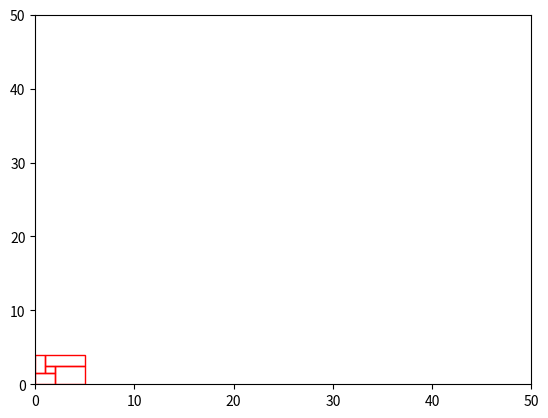

Write the Python code that produced this figure.
# coding:utf-8

import numpy as np
import pandas as pd
import copy
import matplotlib.pyplot as plt
from operator import itemgetter


class BestFitPriority:
    def __init__(self, is_consider_floor):
        self.floor = is_consider_floor                  # 热压罐可用层数
        self.h = 0                                      # 最低左对齐最佳匹配算法所需要的高度
        self.put_in = []                                # 能放进热压罐的零件列表
        self.put_position = []                          # 装载过程中产生的轮廓线集合

    def full_fit_first(self, parts, position):
        """
        完全匹配优先
        在可装入的轮廓线中选取最低的水平线position.k,如果有多个线段,则优先选取最左边的一段
        从待装矩形中按照装入序列依次将矩形与position.k进行比较,如果存在宽度或者高度与该线段宽度position.k.w相等
        且装入后刚好左填平或者右填平的矩形则优先装入
        :param parts:要进罐的零件列表[{},{},{}]
        :param position:轮廓线集合列表  [{},{},{}]
        :return:
        """
        position = sorted(position, key=itemgetter("y", "x"))
        wide = position[0]['w']
        for part in parts:
            if part['wide'] == wide:
                for pos in range(0, len(position)):
                    if position[0]['x'] == position[pos]['x'] + position[pos]['w'] and\
                                            position[0]['y'] + part['length'] == position[pos]['y']:
                        self.put_in.append({'x': position[0]['x'], 'y': position[0]['y'], 'w': part['wide'],
                                            'h': part['length'], 'angle': 0})
                        position[pos]['w'] += wide
                        position.remove(position[0])
                        position = sorted(position, key=itemgetter("y"), reverse=True)
                        self.h = position[0]['y']
                        print('a.put_in:\n', self.put_in)
                        return 1, part, position
                    elif position[0]['x'] + part['wide'] == position[pos]['x'] and\
                                            position[0]['y'] + part['length'] == position[pos]['y']:
                        self.put_in.append({'x': position[0]['x'], 'y': position[0]['y'], 'w': part['wide'],
                                            'h': part['length'], 'angle': 0})
                        position[pos]['x'] = position[0]['x']
                        position[pos]['w'] += wide
                        position.remove(position[0])
                        position = sorted(position, key=itemgetter("y"), reverse=True)
                        self.h = position[0]['y']
                       # print('a.put_in:\n', self.put_in)
                        return 1, part, position
            elif part['is_fixed_direction'] == 0 and part['length'] == wide:
                for pos in range(0, len(position)):
                    if position[0]['x'] == position[pos]['x'] + position[pos]['w'] and\
                                            position[0]['y'] + part['wide'] == position[pos]['y']:
                        self.put_in.append({'x': position[0]['x'], 'y': position[0]['y'], 'w': part['wide'],
                                            'h': part['length'], 'angle': 90})
                        position[pos]['w'] += wide
                        position.remove(position[0])
                        position = sorted(position, key=itemgetter("y"), reverse=True)
                        self.h = position[0]['y']
                       # print('a.put_in:\n', self.put_in)
                        return 1, part, position
                    elif position[0]['x'] + part['length'] == position[pos]['x'] and\
                                            position[0]['y'] + part['wide'] == position[pos]['y']:
                        self.put_in.append({'x': position[0]['x'], 'y': position[0]['y'], 'w': part['wide'],
                                            'h': part['length'], 'angle': 90})
                        position[pos]['x'] = position[0]['x']
                        position[pos]['w'] += wide
                        position = sorted(position, key=itemgetter("y"), reverse=True)
                        self.h = position[0]['y']
                        #print('a.put_in:\n', self.put_in)
                        return 1, part, position
        return 0, [], position

    def width_fit_first(self, parts, position):
        """
        宽度匹配优先
        优先装入宽度或者高度与最低水平线ek等宽的矩形,如果存在多个匹配矩形,则优先装入面积最大的
        :param parts:要进罐的零件列表[{w:c, h:d, is_fixed_direction:e},{},{}]
        :param position:轮廓线集合列表  [{x:a , y:b, w:c},{},{}}
        :return:
        indicate 能否进罐的指示 0代表不能 1代表可以进罐
        能进罐的零件part ={x:a, y:b, w:c, h:d, angle:e}
        """
        position = sorted(position, key=itemgetter("y", "x"))
        wide = position[0]['w']
        temp = []
        for part in parts:
            if part['wide'] == wide:
                temp.append(part)
        if len(temp) == 0:
            for part in parts:
                if part['is_fixed_direction'] == 0 and part['length'] == wide:
                    temp.append(part)
            if len(temp) == 0:
                return 0, [], position
            else:
                temp = sorted(temp, key=itemgetter('wide'), reverse=True)
                position[0]['y'] += temp[0]['wide']
                position = sorted(position, key=itemgetter("y"), reverse=True)
                self.h = position[0]['y']
                self.put_in.append({'x': position[0]['x'], 'y': position[0]['y'], 'w': temp[0]['wide'],
                                    'h': temp[0]['length'], 'angle': 90})
                #print('a.put_in:\n', self.put_in)
                return 1, temp[0], position
        else:
            temp = sorted(temp, key=itemgetter('length'), reverse=True)
            position[0]['y'] += temp[0]['length']
            position = sorted(position, key=itemgetter("y"), reverse=True)
            self.h = position[0]['y']
            self.put_in.append({'x': position[0]['x'], 'y': position[0]['y']-temp[0]['length'], 'w': temp[0]['wide'],
                                'h': temp[0]['length'], 'angle': 0})
            #print('a.put_in:\n', self.put_in)
            return 1, temp[0], position

    def height_fit_first(self, parts, position):
        """
        高度匹配优先
        按照装入序列查询宽度或高度不大于最低水平线ek宽度且装入后能够实现左填平的矩形,若存在则装入查询到的首个矩形
        :param parts:要进罐的零件列表[{w:c, h:d, is_fixed_direction:e},{},{}]
        :param position:轮廓线集合列表  [{x:a , y:b, w:c},{},{}]
        :return:
        indicate 能否进罐的指示 0代表不能 1代表可以进罐
        能进罐的零件part ={x:a, y:b, w:c, h:d, angle:e}
        """
        position = sorted(position, key=itemgetter("y", "x"))
        wide = position[0]['w']
        temp = []
        for part in parts:
            if part['wide'] < wide:
                temp.append(part)
        if len(temp) == 0:
            for part in parts:
                if part['is_fixed_direction'] == 0 and part['length'] < wide:
                    temp.append(part)
            if len(temp) == 0:
                return 0, {}, position
            else:                                   
                for t in temp:
                    for pos in range(0, len(position)):
                        if position[pos]['x'] + position[pos]['w'] == position[0]['x'] and\
                                                position[0]['y'] + t['wide'] == position[pos]['y']:
                            self.put_in.append({'x': position[0]['x'], 'y': position[0]['y'], 'w': t['wide'],
                                                'h': t['length'], 'angle': 90})
                            position[pos]['w'] += t['length']
                            position[0]['x'] += t['length']
                            position[0]['w'] -= t['length']
                            position = sorted(position, key=itemgetter("y"), reverse=True)
                            self.h = position[0]['y']
                           # print('a.put_in:\n', self.put_in)
                            return 1, t, position
                        elif position[0]['x'] + position[0]['w'] == position[pos]['x'] and\
                                                position[0]['y'] + t['wide'] == position[pos]['y']:
                            self.put_in.append({'x': position[pos]['x']-t['length'], 'y': position[0]['y'],
                                                'w': t['wide'], 'h': t['length'], 'angle': 90})
                            position[0]['w'] -= t['length']
                            position[pos]['x'] -= t['length']
                            position[pos]['w'] += t['length']
                            position = sorted(position, key=itemgetter("y"), reverse=True)
                            self.h = position[0]['y']
                           # print('a.put_in:\n', self.put_in)
                            return 1, t, position
                return 0, {}, position

        else:
            for t in temp:
                for pos in range(0, len(position)):
                    if position[pos]['x'] + position[pos]['w'] == position[0]['x'] and\
                                            position[0]['y'] + t['length'] == position[pos]['y']:
                        self.put_in.append({'x': position[0]['x'], 'y': position[0]['y'], 'w': t['wide'],
                                            'h': t['length'], 'angle': 0})
                        position[pos]['w'] += t['wide']
                        position[0]['x'] += t['wide']
                        position[0]['w'] -= t['wide']
                        position = sorted(position, key=itemgetter("y"), reverse=True)
                        self.h = position[0]['y']
                       # print('a.put_in:\n', self.put_in)
                        return 1, t, position
                    elif position[0]['x'] + position[0]['w'] == position[pos]['x'] and\
                                            position[0]['y'] + t['length'] == position[pos]['y']:
                        self.put_in.append({'x': position[pos]['x'] - t['wide'], 'y': position[0]['y'], 'w': t['wide'],
                                            'h': t['length'], 'angle': 0})
                        position[0]['w'] -= t['wide']
                        position[pos]['x'] -= t['wide']
                        position[pos]['w'] += t['wide']
                        position = sorted(position, key=itemgetter("y"), reverse=True)
                        self.h = position[0]['y']
                        #print('a.put_in:\n', self.put_in)
                        return 1, t, position
            return 0, {}, position

    def joint_width_fit_first(self, parts, position):
        """
        组合宽度匹配优先
        按装入序列对两个矩形进行组合,如果组合后的宽度与最低水平线宽度ek相等,则优先装入组合序列中的首个矩形
        :param parts:要进罐的零件列表[{w:c, h:d, is_fixed_direction:e},{},{}]
        :param position:轮廓线集合列表  [{x:a , y:b, w:c},{},{}]
        :return:
        indicate 能否进罐的指示 0代表不能 1代表可以进罐
        能进罐的零件part ={x:a, y:b, w:c, h:d, angle:e}
        """
        position = sorted(position, key=itemgetter("y", "x"))
        wide = position[0]['w']
        for part in parts:
            for pt in parts:
                if part != pt and part['wide'] + pt['wide'] == wide:
                    self.put_in.append({'x': position[0]['x'], 'y': position[0]['y'], 'w': part['wide'],
                                        'h': part['length'], 'angle': 0})
                    height = position[0]['y']
                    position[0]['y'] += part['length']
                    position[0]['w'] = part['wide']
                    position.append({'x': position[0]['x'] + position[0]['w'], 'y': height,
                                     'w': pt['wide']})
                    position = sorted(position, key=itemgetter("y"), reverse=True)
                    self.h = position[0]['y']
                    #print('a.put_in:\n', self.put_in)
                    return 1, part, position
                elif part != pt and part['is_fixed_direction'] == 0 and part['length'] + pt['wide'] == wide:
                    self.put_in.append({'x': position[0]['x'], 'y': position[0]['y'], 'w': part['wide'],
                                        'h': part['length'], 'angle': 90})
                    height = position[0]['y']
                    position[0]['y'] += part['wide']
                    position[0]['w'] = part['length']
                    position.append({'x': position[0]['x'] + position[0]['w'], 'y': height,
                                     'w': pt['wide']})
                    position = sorted(position, key=itemgetter("y"), reverse=True)
                    self.h = position[0]['y']
                   # print('a.put_in:\n', self.put_in)
                    return 1, part, position
                elif part != pt and pt['is_fixed_direction'] == 0 and part['wide'] + pt['length'] == wide:
                    self.put_in.append({'x': position[0]['x'], 'y': position[0]['y'], 'w': part['wide'],
                                        'h': part['length'], 'angle': 0})
                    height = position[0]['y']
                    position[0]['y'] += part['length']
                    position[0]['w'] = part['wide']
                    position.append({'x': position[0]['x'] + position[0]['w'], 'y': height,
                                     'w': pt['length']})
                    position = sorted(position, key=itemgetter("y"), reverse=True)
                    self.h = position[0]['y']
                    return 1, part, position
                elif part != pt and pt['is_fixed_direction'] == part['is_fixed_direction'] == 0 and part['length'] + pt['length'] == wide:
                    self.put_in.append({'x': position[0]['x'], 'y': position[0]['y'], 'w': part['wide'],
                                        'h': part['length'], 'angle': 90})
                    height = position[0]['y']
                    position[0]['y'] += part['wide']
                    position[0]['w'] = part['length']
                    position.append({'x': position[0]['x'] + position[0]['w'], 'y': height,
                                     'w': pt['length']})
                    position = sorted(position, key=itemgetter("y"), reverse=True)
                    self.h = position[0]['y']
                    #print('a.put_in:\n', self.put_in)
                    return 1, part, position
        return 0, {}, position

    def place_first(self, parts, position):
        """
        可装入优先
        在一定范围内,从待装矩形件中按照装入序列依次查找宽度或高度不大于最低水平线ek宽度的矩形,若存在,则将其装入;
        若存在多个,则装入面积最大的矩形
        :param parts:要进罐的零件列表[{w:c, h:d, is_fixed_direction:e},{},{}]
        :param position:轮廓线集合列表  [{x:a , y:b, w:c},{},{}]
        :return:
        indicate 能否进罐的指示 0代表不能 1代表可以进罐
        能进罐的零件part ={x:a, y:b, w:c, h:d, angle:e}
        """
        position = sorted(position, key=itemgetter("y", "x"))
        wide = position[0]['w']
        temp = []
        for part in parts:
            if part['wide'] < wide:
                part['area'] = part['length'] * part['wide']
                temp.append(part)
        if len(temp) == 0:
            for part in parts:
                if part['is_fixed_direction'] == 0 and part['length'] < wide:
                    part['area'] = part['length'] * part['wide']
                    temp.append(part)
            if len(temp) == 0:
                return 0, {}, position
            else:
                temp = sorted(temp, key=itemgetter('area'), reverse=True)
                self.put_in.append({'x': position[0]['x'], 'y': position[0]['y'], 'w': temp[0]['wide'],
                                    'h': temp[0]['length'], 'angle': 90})
                position.append({'x': position[0]['x'] + temp[0]['length'], 'y': position[0]['y'],
                                 'w': position[0]['w'] - temp[0]['length']})
                position[0]['y'] += temp[0]['wide']
                position[0]['w'] = temp[0]['length']
                position = sorted(position, key=itemgetter("y"), reverse=True)
                self.h = position[0]['y']
                #print('a.put_in:\n', self.put_in)
                return 1, temp[0], position
        else:
            temp = sorted(temp, key=itemgetter('area'), reverse=True)
            self.put_in.append({'x': position[0]['x'], 'y': position[0]['y'], 'w': temp[0]['wide'],
                                'h': temp[0]['length'], 'angle': 0})
            position.append({'x': position[0]['x']+temp[0]['wide'], 'y': position[0]['y'],
                             'w': position[0]['w']-temp[0]['wide']})
            position[0]['y'] += temp[0]['length']
            position[0]['w'] = temp[0]['wide']
            position = sorted(position, key=itemgetter("y"), reverse=True)
            self.h = position[0]['y']
            #print('a.put_in:\n', self.put_in)
            return 1, temp[0], position

    def llabf(self, parts, position):
        """
        最低左对齐最佳匹配算法
        :param parts:  在parts中找出一个合适的零件放入到position
        :param position: 轮廓线集合
        :return: 返回合适的零件和新的轮廓线集合
        """
        indic, part, e = self.full_fit_first(parts, position)
        if indic == 1:
            #print (type(parts), type(e))
            print ('完全匹配成功\n', part, e)
            parts.remove(part)
            # print ("还没有放进去的零件有：", parts, "\n")
            return [part], e
        else:
            indic, part, e = self.width_fit_first(parts, position)
            if indic == 1:
                #print (type(parts), type(e))
                print ('宽度匹配成功\n', part, e)
                parts.remove(part)
                #print ("还没有放进去的零件有：", parts, "\n")
                return [part], e
            else:
                indic, part, e = self.height_fit_first(parts, position)
                if indic == 1:
                    #print (type(parts), type(e))
                    print ('高度匹配成功\n', part, e)
                    parts.remove(part)
                    #print ("还没有放进去的零件有：", parts, "\n")
                    return [part], e
                else:
                    indic, part, e = self.joint_width_fit_first(parts, position)
                    if indic == 1:
                        #print (type(parts), type(e))
                        print ('组合宽度匹配成功\n', part, e)
                        parts.remove(part)
                        #print ("还没有放进去的零件有：", parts, "\n")
                        return [part], e
                    else:
                        indic, part, e = self.place_first(parts, position)
                        if indic == 1:
                            #print (type(parts), type(e))
                            print ('可装入优先成功\n', part, e)
                            parts.remove(part)
                            #print ("还没有放进去的零件有：", parts, "\n")
                            return [part], e
                        else:
                            return [], e

    def one_floor(self, part_list, total_area):
        """
        判断part_list里的零件能否全部进入total_area这个空间里
        :param part_list:[{'length':a , 'wide':b, 'height':h, 'is_fixed_direction':0/1}] 0表示没有方向要求 1表示有方向要求
        :param total_area:[{'length':l, 'wide':w, 'height':h, 'can_multi_floor':f}]
        :return: 放进去的零件和没有放进去的零件
        """
        parts = copy.deepcopy(part_list)
        position = [{'x': 0, 'y': 0, 'w': total_area['wide']}]
        self.h = 0
        solved = []
        unsolved = []
        while len(parts) and self.h <= total_area['length']:
            part, position = self.llabf(parts, position)
            if self.h <= total_area['length'] and len(part) != 0:
                solved.append(part[0])
                unsolved = parts
                #print(self.h)
                print('a.put_in:\n', self.put_in, '\n')
            else:
                return unsolved, solved
        else:
            return unsolved, solved
        
    def printRectangle(self, put_points):
        print("--绘制图形---")
        plt.axis([0, 50, 0, 50])
        currentAxis = plt.gca()
        count = len(put_points)
        while count > 0 :
            count -= 1
            x = put_points[count]["x"]
            y = put_points[count]["y"]
            w = put_points[count]["w"]
            h = put_points[count]["h"]
            rect = plt.Rectangle((x,y),w,h,linewidth=1,edgecolor='r',facecolor='none')
            currentAxis.add_patch(rect)
        plt.show()
        print("--绘制完成---")
  



def demo():
    total_area = {'length': 4, 'wide': 5}
    part_list = [{'length': 1.5, 'wide': 2, 'is_fixed_direction': 1, 'label':1},
                 {'length': 2.5, 'wide': 3, 'is_fixed_direction': 1, 'label':2},
                 {'length': 6, 'wide': 8, 'is_fixed_direction': 1, 'label':3},
                 {'length': 2.5, 'wide': 1, 'is_fixed_direction': 1, 'label':4},
                 {'length': 1, 'wide': 1, 'is_fixed_direction': 1, 'label':5},
                 {'length': 1.5, 'wide': 4, 'is_fixed_direction': 1, 'label':6}
                 ]
    a = BestFitPriority(10)
    unsolved, solved = a.one_floor(part_list, total_area)
    print(a.put_in)
    
    a.printRectangle(a.put_in)  # 绘图
    
    
if __name__ == '__main__':
    demo()
